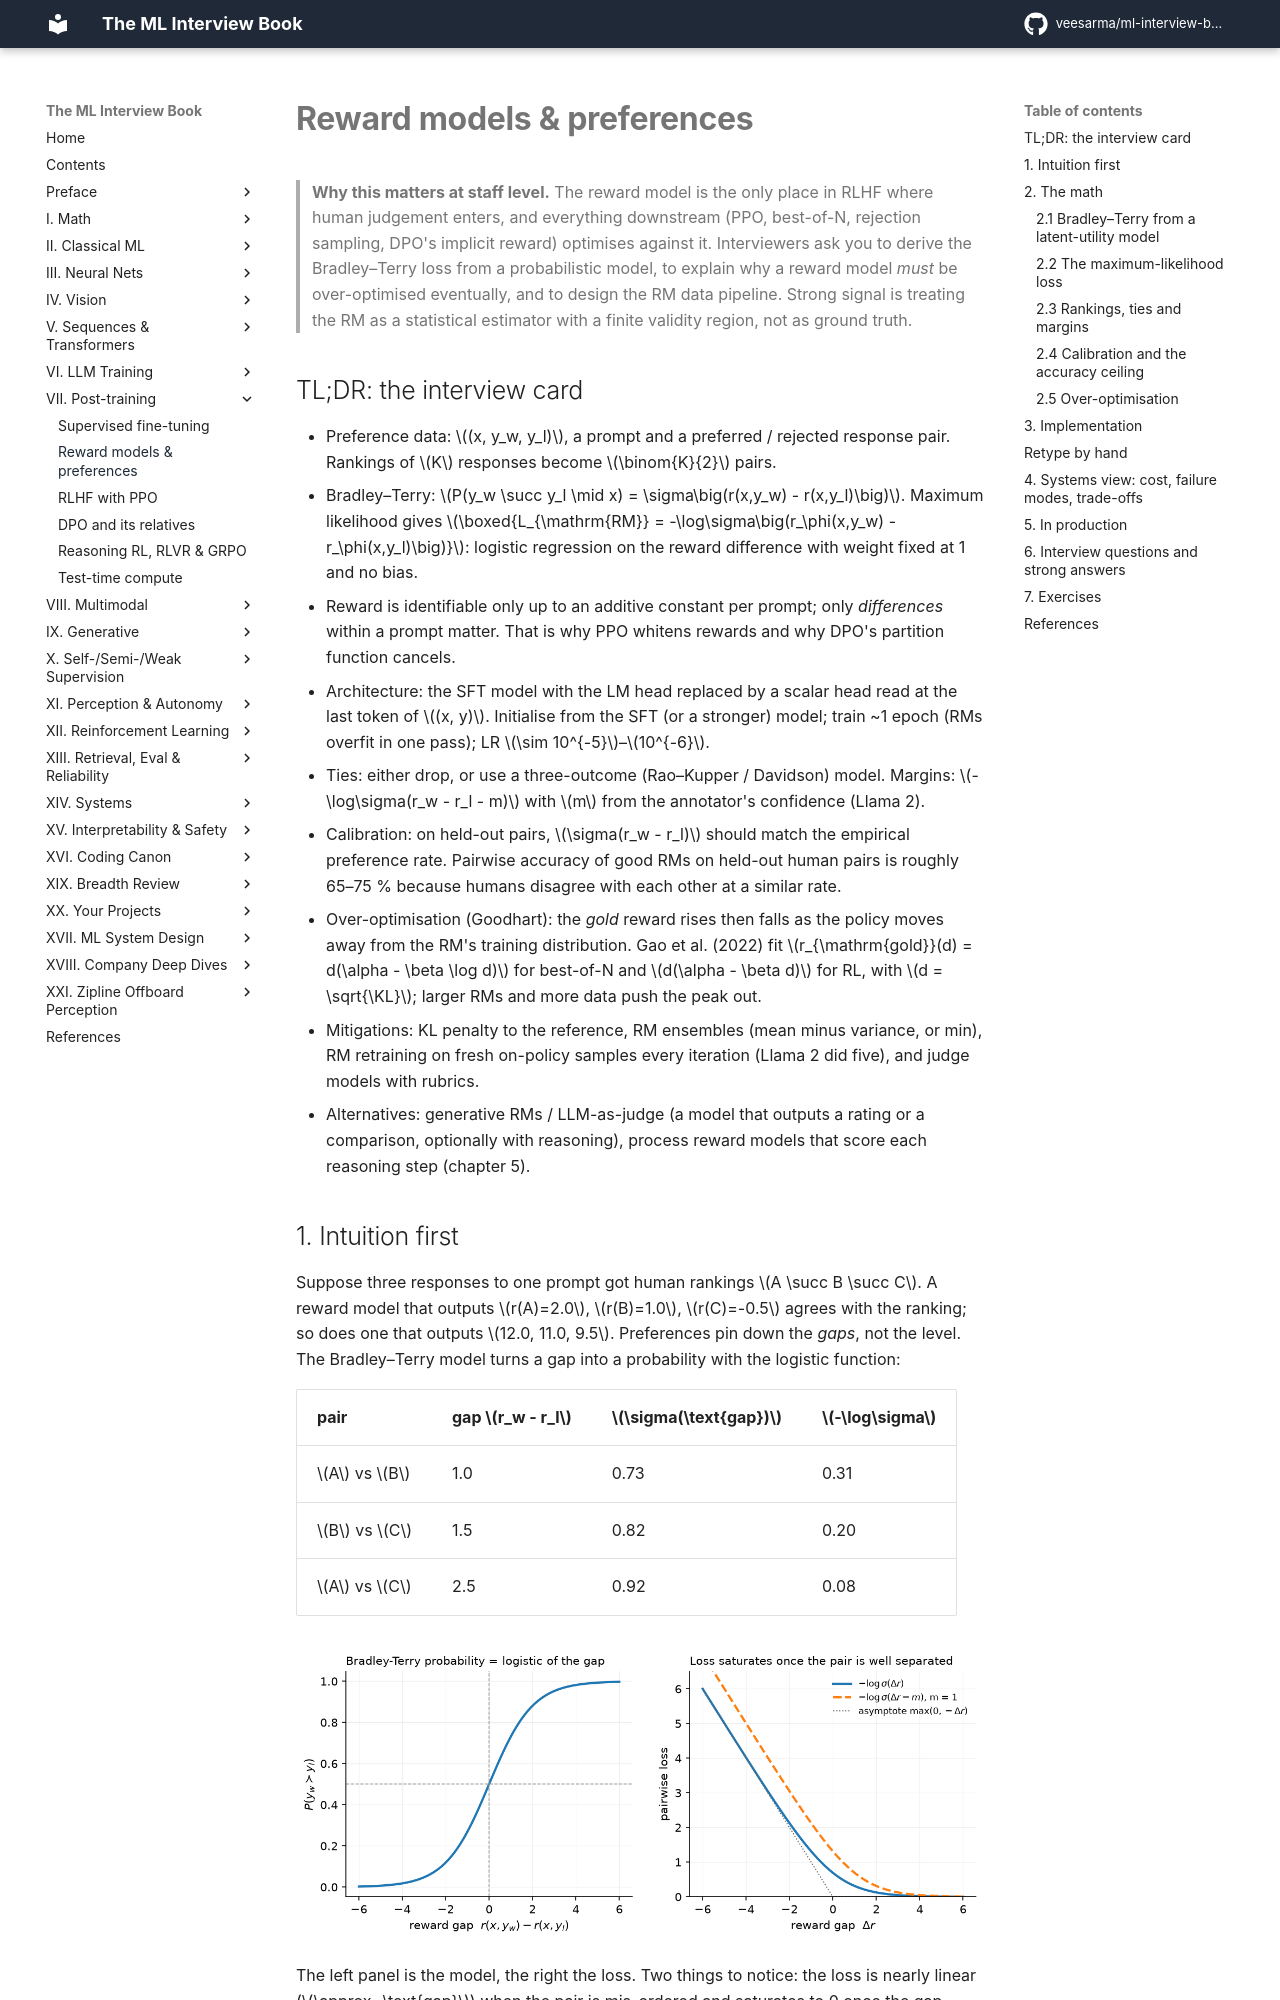

repository: veesarma/ml-interview-book · page: part07-post-training/02-reward-models/index.html · generator: mkdocs

# Reward models & preferences

> **Why this matters at staff level.** The reward model is the only place in RLHF where human judgement enters, and everything downstream (PPO, best-of-N, rejection sampling, DPO's implicit reward) optimises against it. Interviewers ask you to derive the Bradley–Terry loss from a probabilistic model, to explain why a reward model *must* be over-optimised eventually, and to design the RM data pipeline. Strong signal is treating the RM as a statistical estimator with a finite validity region, not as ground truth.

## TL;DR: the interview card

- Preference data: $(x, y_w, y_l)$, a prompt and a preferred / rejected response pair. Rankings of $K$ responses become $\binom{K}{2}$ pairs.
- Bradley–Terry: $P(y_w \succ y_l \mid x) = \sigma\big(r(x,y_w) - r(x,y_l)\big)$. Maximum likelihood gives $\boxed{L_{\mathrm{RM}} = -\log\sigma\big(r_\phi(x,y_w) - r_\phi(x,y_l)\big)}$: logistic regression on the reward difference with weight fixed at 1 and no bias.
- Reward is identifiable only up to an additive constant per prompt; only *differences* within a prompt matter. That is why PPO whitens rewards and why DPO's partition function cancels.
- Architecture: the SFT model with the LM head replaced by a scalar head read at the last token of $(x, y)$. Initialise from the SFT (or a stronger) model; train ~1 epoch (RMs overfit in one pass); LR $\sim 10^{-5}$–$10^{-6}$.
- Ties: either drop, or use a three-outcome (Rao–Kupper / Davidson) model. Margins: $-\log\sigma(r_w - r_l - m)$ with $m$ from the annotator's confidence (Llama 2).
- Calibration: on held-out pairs, $\sigma(r_w - r_l)$ should match the empirical preference rate. Pairwise accuracy of good RMs on held-out human pairs is roughly 65–75 % because humans disagree with each other at a similar rate.
- Over-optimisation (Goodhart): the *gold* reward rises then falls as the policy moves away from the RM's training distribution. Gao et al. (2022) fit $r_{\mathrm{gold}}(d) = d(\alpha - \beta \log d)$ for best-of-N and $d(\alpha - \beta d)$ for RL, with $d = \sqrt{\KL}$; larger RMs and more data push the peak out.
- Mitigations: KL penalty to the reference, RM ensembles (mean minus variance, or min), RM retraining on fresh on-policy samples every iteration (Llama 2 did five), and judge models with rubrics.
- Alternatives: generative RMs / LLM-as-judge (a model that outputs a rating or a comparison, optionally with reasoning), process reward models that score each reasoning step (chapter 5).

## 1. Intuition first

Suppose three responses to one prompt got human rankings $A \succ B \succ C$. A reward model that outputs $r(A)=2.0$, $r(B)=1.0$, $r(C)=-0.5$ agrees with the ranking; so does one that outputs $12.0, 11.0, 9.5$. Preferences pin down the *gaps*, not the level. The Bradley–Terry model turns a gap into a probability with the logistic function:

| pair | gap $r_w - r_l$ | $\sigma(\text{gap})$ | $-\log\sigma$ |
|---|---|---|---|
| $A$ vs $B$ | 1.0 | 0.73 | 0.31 |
| $B$ vs $C$ | 1.5 | 0.82 | 0.20 |
| $A$ vs $C$ | 2.5 | 0.92 | 0.08 |

![Bradley–Terry probability and pairwise loss as a function of the reward gap](../assets/figures/part07_bt_sigmoid.png){ width="720" }

The left panel is the model, the right the loss. Two things to notice: the loss is nearly linear ($\approx -\text{gap}$) when the pair is mis-ordered and saturates to 0 once the gap exceeds ~3, so the gradient concentrates on pairs the model gets wrong; and a margin $m$ shifts the curve right so that "barely correct" pairs keep receiving gradient.

The RM's job during RL is different from its job during training: at training time it sees human-written or SFT-sampled responses; at RL time it scores responses from a policy that is actively searching for whatever the RM rewards. Any direction in response space where the RM is wrong and high will be found. That is the over-optimisation problem, and the reason every RM must ship with a KL budget.

```mermaid
flowchart LR
  X[prompt x] --> P[policy samples y1..yK]
  P --> H[human / AI ranks the K responses]
  H --> D[pairs x, y_w, y_l]
  D --> RM[r_φ: SFT backbone + scalar head]
  RM -->|−log σ r_w − r_l| RM
  RM --> U[used by: PPO reward, best-of-N, rejection sampling, DPO data filtering]
```

## 2. The math
